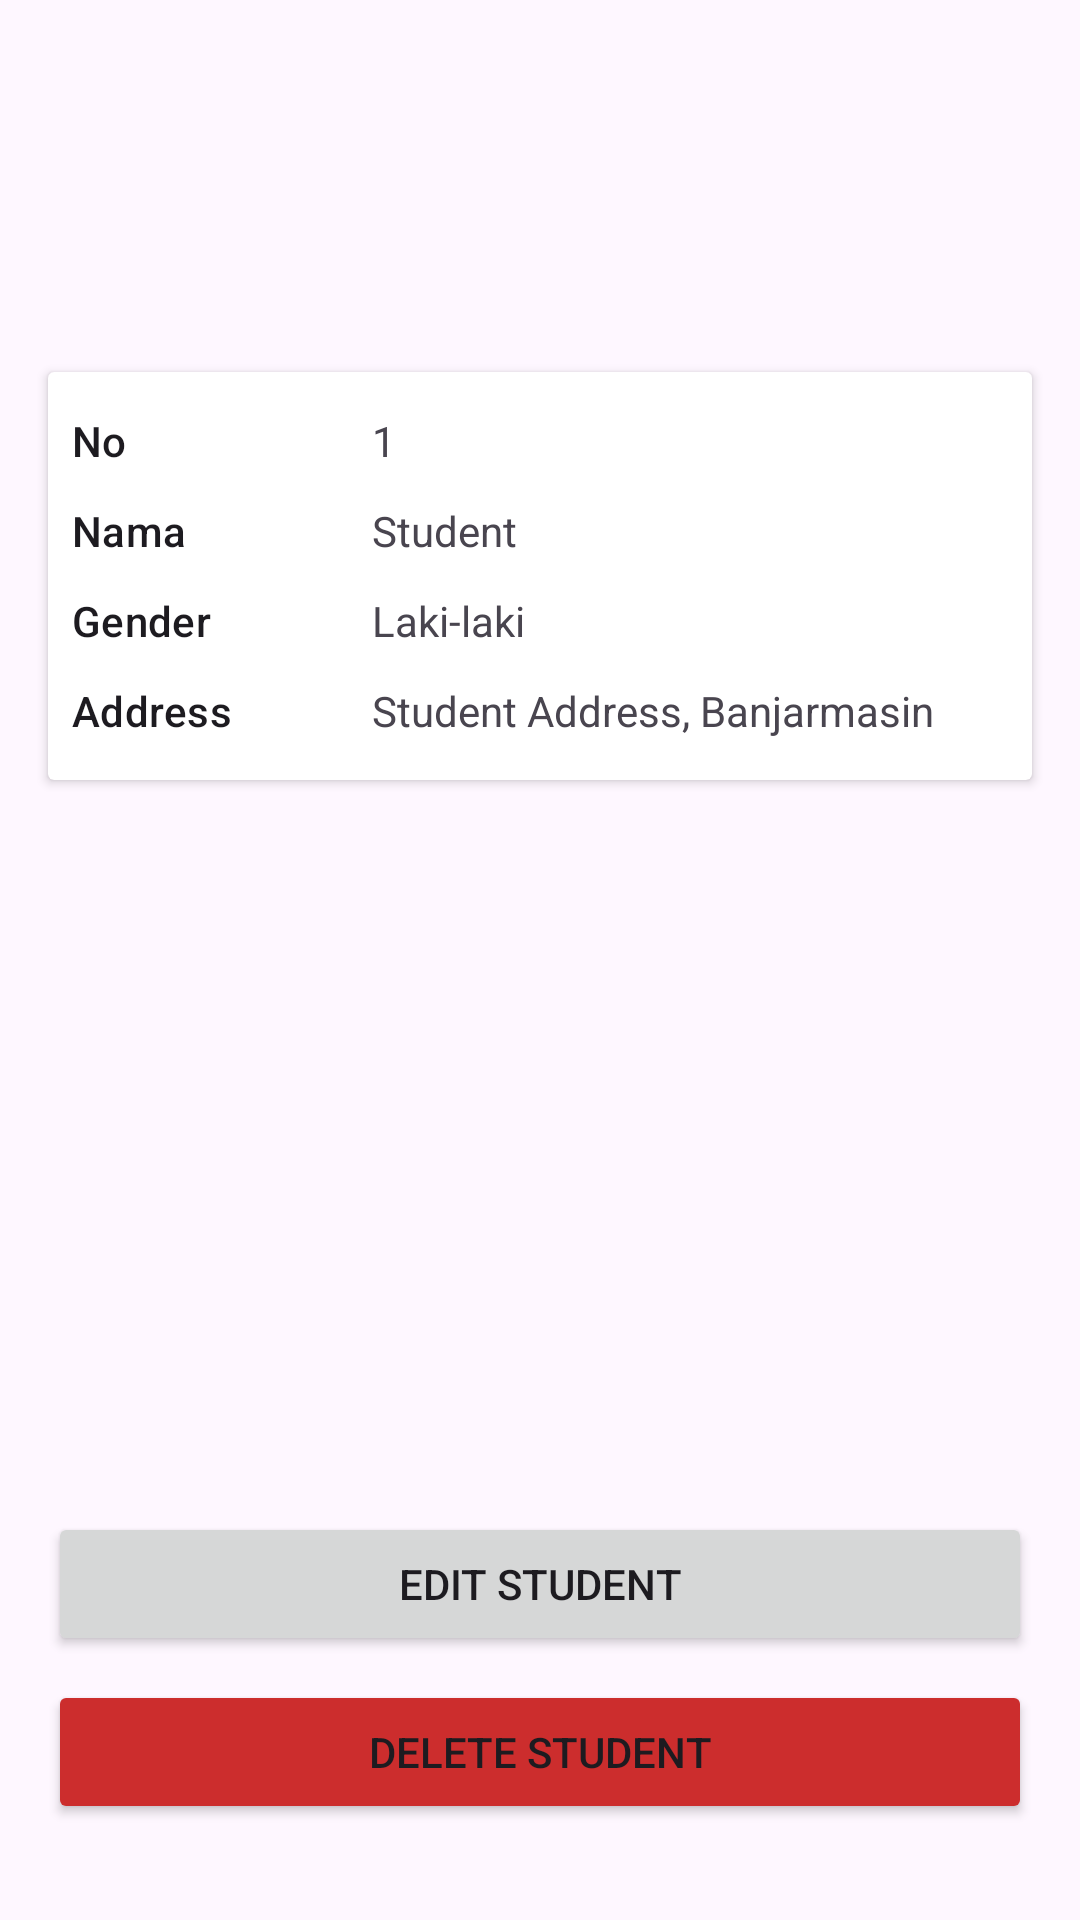

Reconstruct the res/layout file that produces this screen, plus the resources it refers to.
<!-- AndroidManifest.xml: application theme Theme.KampusKu -->
<!-- res/layout/activity_detail.xml -->
<?xml version="1.0" encoding="utf-8"?>
<androidx.constraintlayout.widget.ConstraintLayout xmlns:android="http://schemas.android.com/apk/res/android"
    xmlns:app="http://schemas.android.com/apk/res-auto"
    xmlns:tools="http://schemas.android.com/tools"
    android:id="@+id/main"
    android:layout_width="match_parent"
    android:layout_height="match_parent"
    tools:context=".ui.detail.DetailActivity">

    <ImageView
        android:id="@+id/img"
        android:layout_width="wrap_content"
        android:layout_height="wrap_content"
        android:layout_marginTop="100dp"
        android:src="@drawable/dashboard_logo"
        app:layout_constraintEnd_toEndOf="parent"
        app:layout_constraintStart_toStartOf="parent"
        app:layout_constraintTop_toTopOf="parent" />
  <androidx.cardview.widget.CardView
      android:layout_width="match_parent"
      android:layout_height="wrap_content"
      app:layout_constraintEnd_toEndOf="parent"
      app:layout_constraintStart_toStartOf="parent"
      app:layout_constraintTop_toBottomOf="@id/img"
      android:layout_marginHorizontal="16dp"
      android:layout_marginTop="24dp"
      >
      <TableLayout
          android:layout_width="match_parent"
          android:layout_height="wrap_content"
          app:layout_constraintEnd_toEndOf="parent"
          app:layout_constraintStart_toStartOf="parent"
          app:layout_constraintTop_toBottomOf="@id/img"
          android:layout_margin="8dp"
          >

          <TableRow
              android:layout_width="match_parent"
              android:layout_height="match_parent">

              <TextView
                  style="@style/TextAppearance.Material3.TitleSmall"
                  android:layout_width="match_parent"
                  android:layout_height="wrap_content"
                  android:width="100dp"
                  android:height="30dp"
                  android:gravity="start|center"
                  android:text="No" />

              <TextView
                  android:id="@+id/tv_no"
                  android:layout_width="match_parent"
                  android:layout_height="wrap_content"
                  android:gravity="start|center"
                  android:text="1" />
          </TableRow>

          <TableRow
              android:layout_width="match_parent"
              android:layout_height="match_parent">

              <TextView
                  style="@style/TextAppearance.Material3.TitleSmall"
                  android:layout_width="match_parent"
                  android:layout_height="wrap_content"
                  android:width="100dp"
                  android:height="30dp"
                  android:gravity="start|center"
                  android:text="Nama" />

              <TextView
                  android:id="@+id/tv_name"
                  android:layout_width="match_parent"
                  android:layout_height="wrap_content"
                  android:gravity="start|center"
                  android:text="Student" />
          </TableRow>

          <TableRow
              android:layout_width="match_parent"
              android:layout_height="match_parent">

              <TextView
                  style="@style/TextAppearance.Material3.TitleSmall"
                  android:layout_width="match_parent"
                  android:layout_height="wrap_content"
                  android:width="100dp"
                  android:height="30dp"
                  android:gravity="start|center"
                  android:text="Gender" />

              <TextView
                  android:id="@+id/tv_gender"
                  android:layout_width="match_parent"
                  android:layout_height="wrap_content"
                  android:gravity="start|center"
                  android:text="Laki-laki" />
          </TableRow>

          <TableRow
              android:layout_width="match_parent"
              android:layout_height="match_parent">

              <TextView
                  style="@style/TextAppearance.Material3.TitleSmall"
                  android:layout_width="match_parent"
                  android:layout_height="wrap_content"
                  android:width="100dp"
                  android:height="30dp"
                  android:gravity="start|center"
                  android:text="Address" />

              <TextView
                  android:id="@+id/tv_address"
                  android:layout_width="match_parent"
                  android:layout_height="wrap_content"
                  android:gravity="start|center"
                  android:text="Student Address, Banjarmasin" />
          </TableRow>
      </TableLayout>

  </androidx.cardview.widget.CardView>


    <Button
        android:id="@+id/btn_edit"
        android:layout_width="match_parent"
        android:layout_height="wrap_content"
        android:layout_marginBottom="8dp"
        android:layout_marginHorizontal="16dp"
        android:text="Edit Student"
        app:layout_constraintBottom_toTopOf="@id/btn_delete"
        app:layout_constraintEnd_toEndOf="parent"
        app:layout_constraintStart_toStartOf="parent" />

    <Button
        android:id="@+id/btn_delete"
        android:layout_width="match_parent"
        android:layout_height="wrap_content"
        android:layout_marginBottom="32dp"
        android:layout_marginHorizontal="16dp"
        android:text="Delete Student"
        app:layout_constraintBottom_toBottomOf="parent"
        app:layout_constraintEnd_toEndOf="parent"
        app:layout_constraintStart_toStartOf="parent"
        android:backgroundTint="#CC2D2D"
        />




</androidx.constraintlayout.widget.ConstraintLayout>
<!-- resources referenced by this layout -->
<resources>
  <style name="Theme.KampusKu" parent="Base.Theme.KampusKu" />
  <style name="Base.Theme.KampusKu" parent="Theme.Material3.Light.NoActionBar">
          
           <item name="colorPrimary">@color/primary</item>
      </style>
  <color name="primary">#4896D2</color>
</resources>
